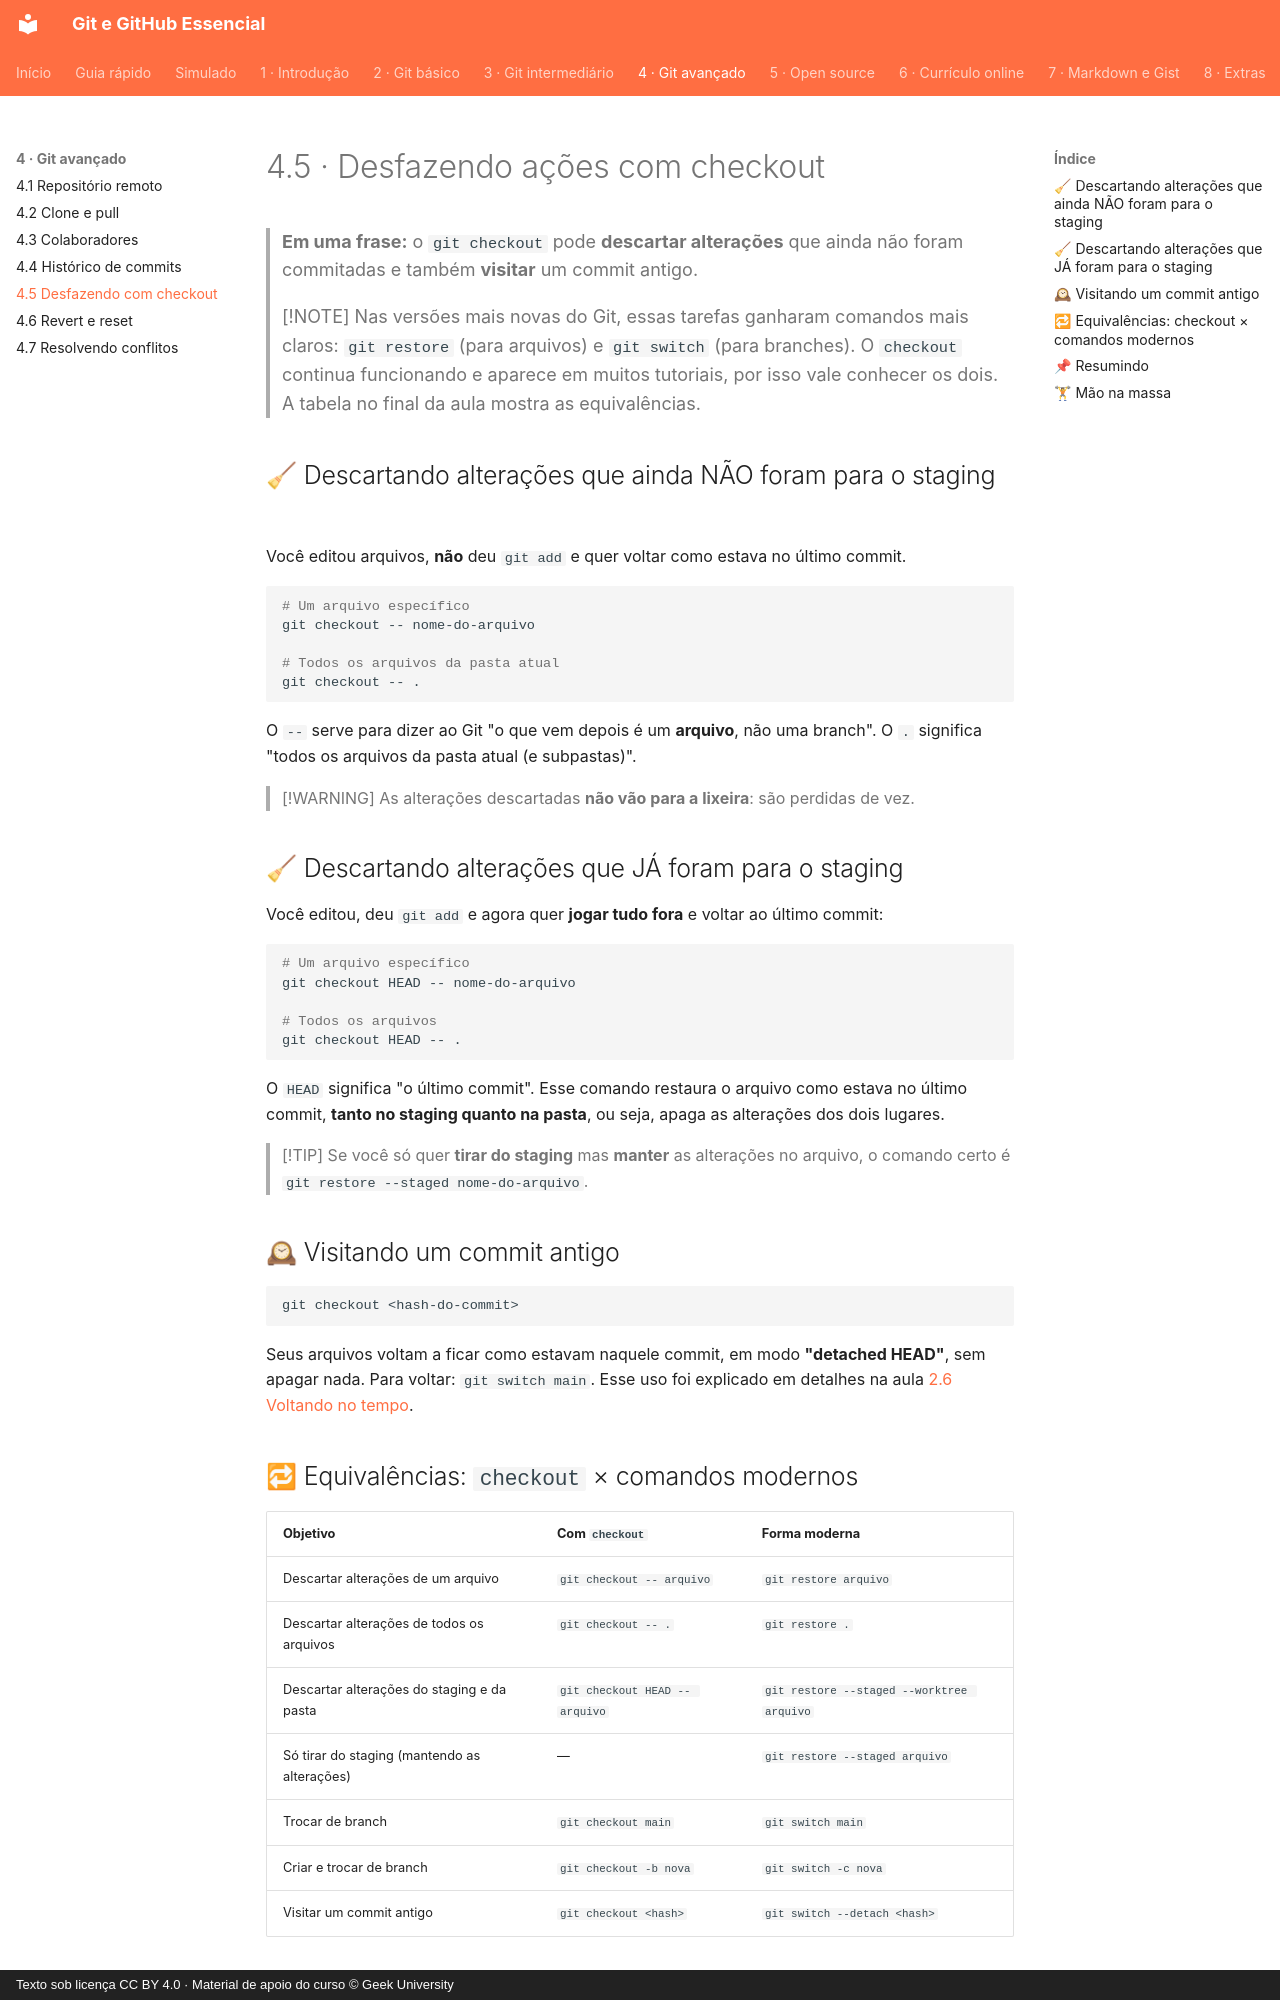

repository: Joshpcbrrj/Udemy-Geek_university-Git_GitHub-Essencial_para_o_Desenvolvedor · page: 04-git-avancado/05-desfazendo-com-checkout/index.html · generator: mkdocs · copyright: Texto sob licença CC BY 4.0 · Material de apoio do curso © Geek University

# 4.5 · Desfazendo ações com checkout

> **Em uma frase:** o `git checkout` pode **descartar alterações** que ainda não foram commitadas e também **visitar** um commit antigo.

> [!NOTE]
> Nas versões mais novas do Git, essas tarefas ganharam comandos mais claros: `git restore` (para arquivos) e `git switch` (para branches). O `checkout` continua funcionando e aparece em muitos tutoriais, por isso vale conhecer os dois. A tabela no final da aula mostra as equivalências.

## 🧹 Descartando alterações que ainda NÃO foram para o staging

Você editou arquivos, **não** deu `git add` e quer voltar como estava no último commit.

```bash
# Um arquivo específico
git checkout -- nome-do-arquivo

# Todos os arquivos da pasta atual
git checkout -- .
```

O `--` serve para dizer ao Git "o que vem depois é um **arquivo**, não uma branch". O `.` significa "todos os arquivos da pasta atual (e subpastas)".

> [!WARNING]
> As alterações descartadas **não vão para a lixeira**: são perdidas de vez.

## 🧹 Descartando alterações que JÁ foram para o staging

Você editou, deu `git add` e agora quer **jogar tudo fora** e voltar ao último commit:

```bash
# Um arquivo específico
git checkout HEAD -- nome-do-arquivo

# Todos os arquivos
git checkout HEAD -- .
```

O `HEAD` significa "o último commit". Esse comando restaura o arquivo como estava no último commit, **tanto no staging quanto na pasta**, ou seja, apaga as alterações dos dois lugares.

> [!TIP]
> Se você só quer **tirar do staging** mas **manter** as alterações no arquivo, o comando certo é `git restore --staged nome-do-arquivo`.

## 🕰 Visitando um commit antigo

```bash
git checkout <hash-do-commit>
```

Seus arquivos voltam a ficar como estavam naquele commit, em modo **"detached HEAD"**, sem apagar nada. Para voltar: `git switch main`. Esse uso foi explicado em detalhes na aula [2.6 Voltando no tempo](../02-git-basico/06-voltando-no-tempo.md).
